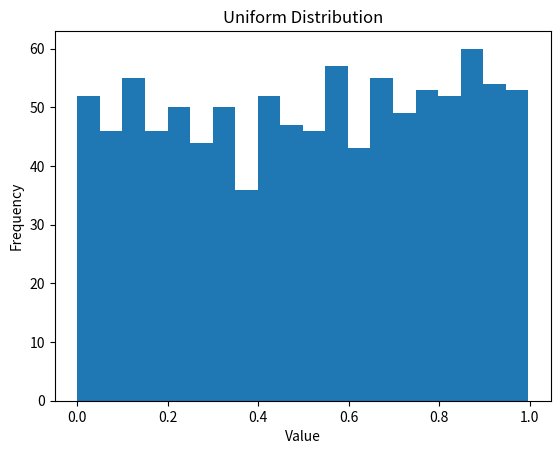

Python code for this plot:
import numpy as np
import matplotlib.pyplot as plt


# Generate random values between 0 and 1

samples = np.random.uniform(
    0,
    1,
    1000
)

plt.hist(
    samples,
    bins=20
)

plt.xlabel("Value")
plt.ylabel("Frequency")
plt.title("Uniform Distribution")

plt.show()
